pico-8 play session: no input (idle)

[t = 1 s] idle ~1s (no d-pad/buttons)
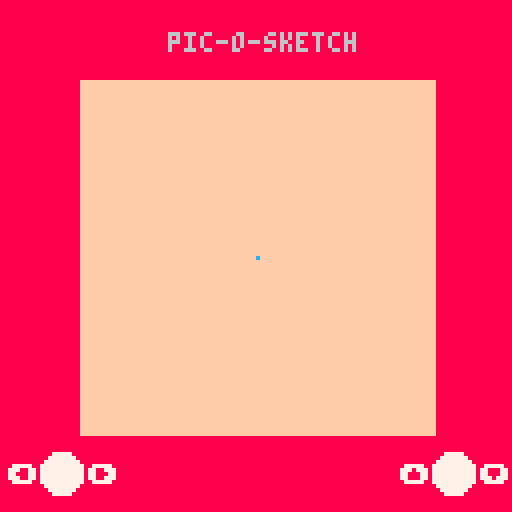

pico-8 cartridge
version 16
__lua__
function _init()
	screen=128
	shakeval=0
	newcontrols=true
	
	menuitem(2,"shake",shake)
	menuitem(3, "change controls",togglecontrols)
	
	pen={x=64,y=64}
	points={}
end

function _update()
	if btn(⬅️) then
	 pen.x=max(20,pen.x-1)
	end
	if btn(➡️) then
	 pen.x=min(screen-20,pen.x+1)
	end
	
	-- this is super not efficient
	-- but its a quick program
	-- so meh
	if not newcontrols then
		if btn(🅾️) then
	 	pen.y=max(20,pen.y-1)
		end
		if btn(❎) then
	 	pen.y=min(screen-20,pen.y+1)
		end
	else
		if btn(⬆️) then
	 	pen.y=max(20,pen.y-1)
		end
		if btn(⬇️) then
	 	pen.y=min(screen-20,pen.y+1)
		end
	end
	
	if not contains(pen.x,pen.y,points) then
		add(points,{pen.x,pen.y})
	end
end

function _draw()	
	cls()
	rectfill(0,0,screen,screen,8)
	rectfill(20,20,screen-20,screen-20,15)
	print("pic-o-sketch",42,8,6)

	circfill(15,screen-10,5,7)
	print("⬅️",2,screen-12,7)
	print("➡️",22,screen-12,7)
	circfill(screen-15,screen-10,5,7)
	if not newcontrols then
		print("🅾️",screen-28,screen-12,7)
		print("❎",screen-8,screen-12,7)
	else
		print("⬆️",screen-28,screen-12,7)
		print("⬇️",screen-8,screen-12,7)	
	end
	--print(#points,0,0,0)
	
	for p in all(points) do
		pset(p[1],p[2],0)
	end

	pset(pen.x,pen.y,12)
	doshake()
end

function shake()
	points={}
	shakeval=1
end

function doshake()
	-- [redacted]
	-- https://www.lexaloffle.com/bbs/?uid=16423
	local shakex=16-rnd(32)
	local shakey=16-rnd(32)

	shakex*=shakeval
	shakey*=shakeval
	camera(shakex,shakey)
	shakeval*=0.9
	if shakeval<0.05 then
		shakeval=0
	end
end

function togglecontrols()
	newcontrols=not newcontrols
end

function contains(x,y,tbl)
	for point in all(tbl) do
		if x==point[1] and y==point[2] then
			return true
		end
	end
	return false
end
